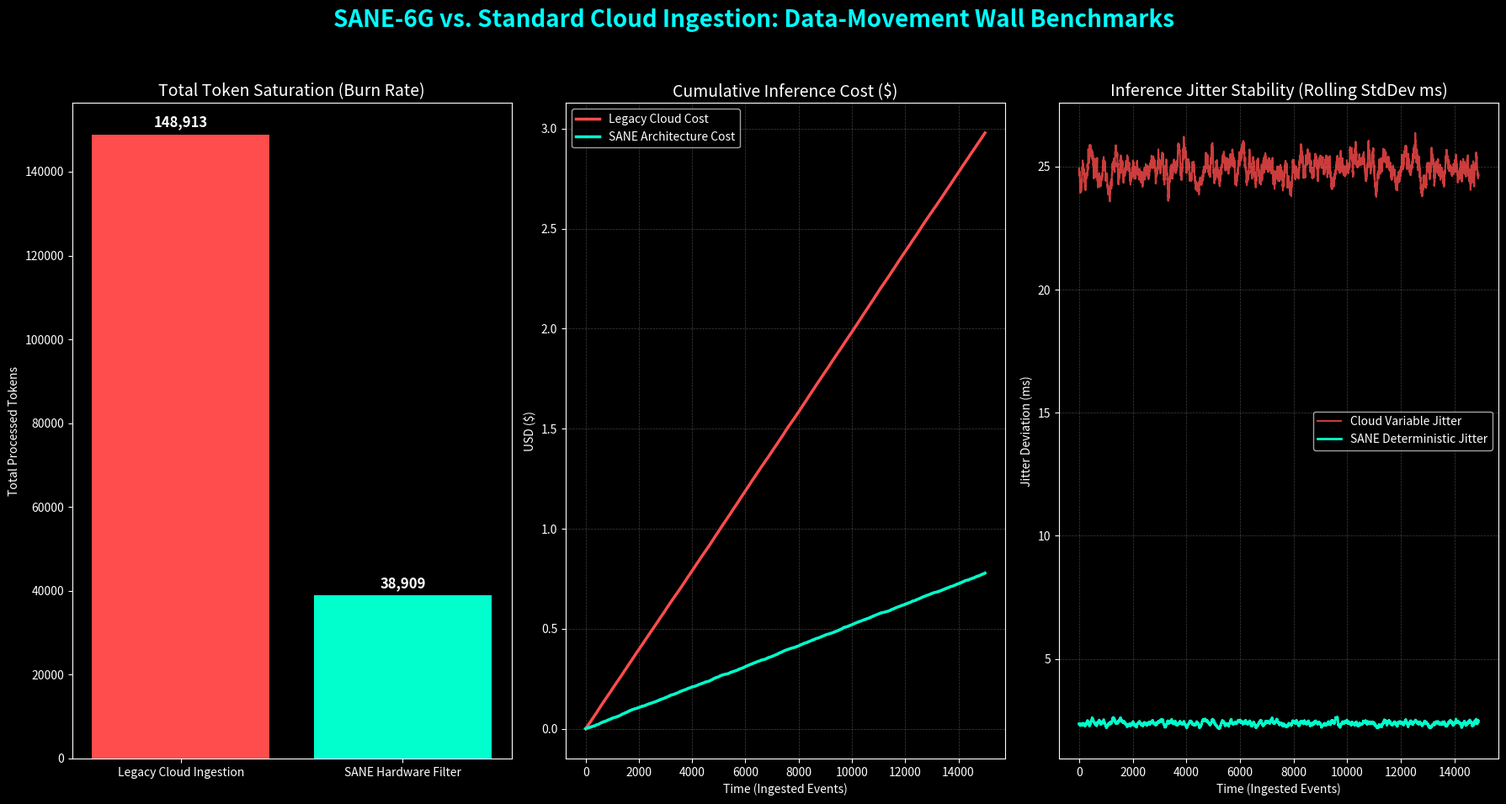

Write the Python code that produced this figure.
#!/usr/bin/env python3
"""
SANE-6G Architectural Benchmark: Cloud Ingestion vs. Semantic ISAC Filtration
Target: Google Cloud Workbench (Pre-Silicon Emulation)
Objective: Prove 4x token reduction and jitter stabilization via Semantic Entropy filtering.
"""

import random
import numpy as np
import matplotlib.pyplot as plt
import seaborn as sns
import re

def generate_enterprise_stream(num_events=15000):
    print(f"[*] Generating {num_events} raw enterprise document streams...")
    stream = []
    
    noise_templates = [
        "DEBUG [sys_thread] Memory allocator heartbeat: 0x{hex_val} - STATUS_OK",
        "TRACE [net_stack] TCP retransmission packet payload: {payload}",
        "INFO  [kubelet] Pod sandbox metadata bloated payload: {{'region':'us-central1', 'tenant_id':'unresolved', 'state':'pending'}}",
        "WARN  [sensor_fusion] Uncalibrated LiDAR echo received at t={time}ms"
    ]
    
    signal_templates = [
        "CRITICAL [waymo_nav] Pedestrian trajectory intercept detected at vector {vector}. Action: BRAKE.",
        "INTENT [user_edge] Voice command parsed: 'Adjust smart thermostat to 72 degrees'.",
        "ACTION [smart_city] Traffic grid 4A redirecting ambulance via corridor {vector}."
    ]
    
    for i in range(num_events):
        if random.random() > 0.2:
            hex_val = f"{random.randint(0, 0xFFFFFF):06x}"
            payload = "".join(random.choices("ABCDEFGHIJKLMNOPQRSTUVWXYZ0123456789", k=64))
            stream.append(random.choice(noise_templates).format(hex_val=hex_val, payload=payload, time=i))
        else:
            vector = f"[{random.uniform(-1, 1):.2f}, {random.uniform(-1, 1):.2f}]"
            stream.append(random.choice(signal_templates).format(vector=vector))
            
    return stream

def control_run_ingestion(stream):
    print("[*] Executing Control Run (Unfiltered Cloud Ingestion)...")
    tokens_per_event = [len(re.findall(r'\w+', line)) for line in stream]
    total_tokens = sum(tokens_per_event)
    compute_cost = [t * 0.00002 for t in np.cumsum(tokens_per_event)]
    base_latency = 15.0
    jitter = [base_latency + (tokens * random.uniform(0.5, 1.5)) for tokens in tokens_per_event]
    return total_tokens, compute_cost, jitter

def sane_hardware_emulation(stream):
    print("[*] Executing Experimental Run (SANE Temporal Firewall / Semantic ISAC)...")
    filtered_stream = []
    dropped_events = 0
    valid_semantic_tags = ["CRITICAL", "INTENT", "ACTION"]
    
    for line in stream:
        if any(line.startswith(tag) for tag in valid_semantic_tags):
            filtered_stream.append(line)
        else:
            dropped_events += 1
            filtered_stream.append("")
            
    tokens_per_event = [len(re.findall(r'\w+', line)) if line else 0 for line in filtered_stream]
    total_tokens = sum(tokens_per_event)
    compute_cost = [t * 0.00002 for t in np.cumsum(tokens_per_event)]
    base_latency = 2.0
    jitter = [base_latency + (tokens * random.uniform(0.1, 0.2)) if tokens > 0 else base_latency for tokens in tokens_per_event]
    
    print(f"    -> Hardware Firewall successfully dropped {dropped_events} high-entropy noise events.")
    return total_tokens, compute_cost, jitter

def render_executive_charts(ctrl_tokens, ctrl_cost, ctrl_jitter, sane_tokens, sane_cost, sane_jitter):
    print("[*] Rendering Executive SANE-6G Telemetry Charts...")
    plt.style.use("dark_background")
    sns.set_palette("husl")
    
    fig = plt.figure(figsize=(18, 10))
    fig.suptitle("SANE-6G vs. Standard Cloud Ingestion: Data-Movement Wall Benchmarks", 
                 fontsize=20, fontweight='bold', color='cyan')
    
    # Subplot 1: Token Saturation
    ax1 = plt.subplot(1, 3, 1)
    labels = ['Legacy Cloud Ingestion', 'SANE Hardware Filter']
    values = [ctrl_tokens, sane_tokens]
    colors = ['#ff4c4c', '#00ffcc']
    bars = ax1.bar(labels, values, color=colors)
    ax1.set_title("Total Token Saturation (Burn Rate)", fontsize=14)
    ax1.set_ylabel("Total Processed Tokens")
    for bar in bars:
        yval = bar.get_height()
        ax1.text(bar.get_x() + bar.get_width()/2, yval + 1000, f"{int(yval):,}", 
                 ha='center', va='bottom', fontweight='bold', fontsize=12)
                 
    # Subplot 2: Cumulative Cost
    ax2 = plt.subplot(1, 3, 2)
    ax2.plot(ctrl_cost, color='#ff4c4c', linewidth=2.5, label="Legacy Cloud Cost")
    ax2.plot(sane_cost, color='#00ffcc', linewidth=2.5, label="SANE Architecture Cost")
    ax2.set_title("Cumulative Inference Cost ($)", fontsize=14)
    ax2.set_xlabel("Time (Ingested Events)")
    ax2.set_ylabel("USD ($)")
    ax2.legend()
    ax2.grid(color='gray', linestyle='--', linewidth=0.5, alpha=0.5)
    
    # Subplot 3: Jitter Stability
    ax3 = plt.subplot(1, 3, 3)
    window = 100
    ctrl_rolling_std = np.convolve(ctrl_jitter, np.ones(window)/window, mode='valid')
    sane_rolling_std = np.convolve(sane_jitter, np.ones(window)/window, mode='valid')
    
    ax3.plot(ctrl_rolling_std, color='#ff4c4c', alpha=0.8, label="Cloud Variable Jitter")
    ax3.plot(sane_rolling_std, color='#00ffcc', linewidth=2, label="SANE Deterministic Jitter")
    ax3.set_title("Inference Jitter Stability (Rolling StdDev ms)", fontsize=14)
    ax3.set_xlabel("Time (Ingested Events)")
    ax3.set_ylabel("Jitter Deviation (ms)")
    ax3.legend()
    ax3.grid(color='gray', linestyle='--', linewidth=0.5, alpha=0.5)
    
    plt.tight_layout(rect=[0, 0.03, 1, 0.95])
    output_filename = "SANE_Benchmark_Telemetry.png"
    plt.savefig(output_filename, dpi=300)
    print(f"[+] Pristine high-contrast chart generated and saved to: {output_filename}")

if __name__ == "__main__":
    enterprise_stream = generate_enterprise_stream(num_events=15000)
    ctrl_tokens, ctrl_cost, ctrl_jitter = control_run_ingestion(enterprise_stream)
    sane_tokens, sane_cost, sane_jitter = sane_hardware_emulation(enterprise_stream)
    render_executive_charts(ctrl_tokens, ctrl_cost, ctrl_jitter, sane_tokens, sane_cost, sane_jitter)
